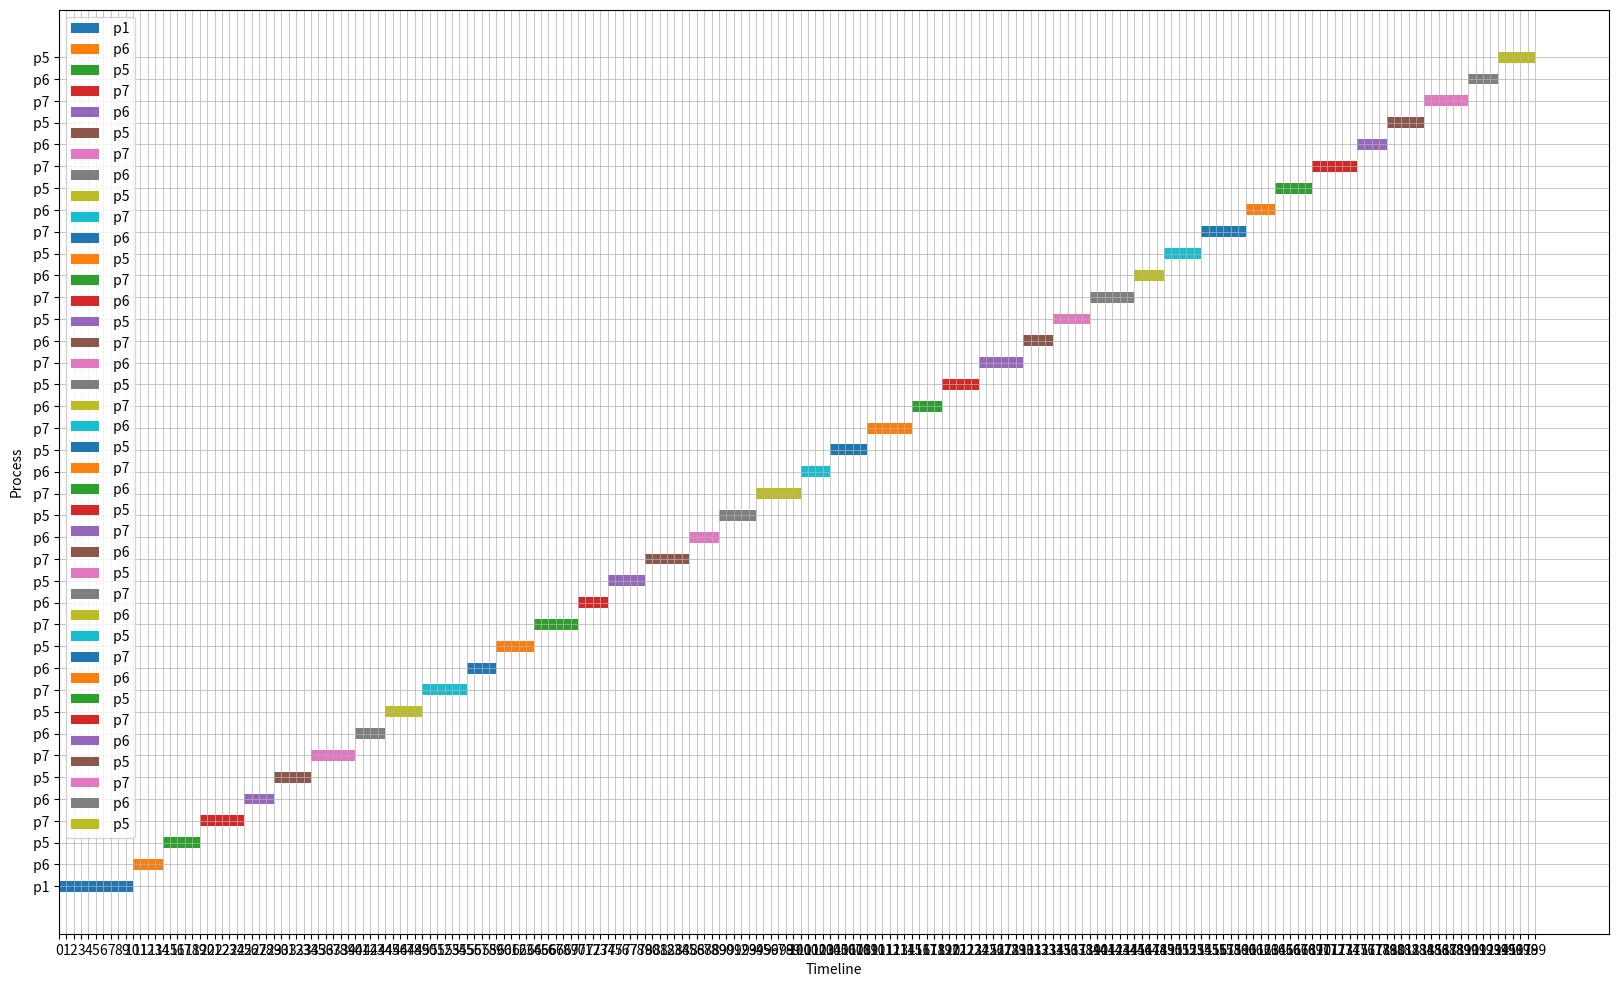

Write the Python code that produced this figure.
# [redacted]
import matplotlib.pyplot as plt

runTime = 201


class Process:
    def __init__(self, processId, arrivalTime, burstTime, comesBackAfter, priority):
        self.processId = processId
        self.arrivalTime = arrivalTime
        self.burstTime = burstTime
        self.comesBackAfter = comesBackAfter
        self.priority = priority
        self.remainingTime = burstTime
        self.nextComesIn = arrivalTime
        self.executedBefore = False
        self.executed = False

    def __str__(self):
        return f"P{self.processId}: Arrival Time = {self.arrivalTime}, Burst Time = {self.burstTime}, Comes Back " \
               f"After = {self.comesBackAfter}, Priority = {self.priority},nextComesIn: {self.nextComesIn} "


def createProcesses(values):
    processes = []
    for i in range(1, 8):  # iterate 7 times 1 to 8
        arrivalTime = values[0][i - 1]
        burst_time = values[1][i - 1]
        comes_back_after = values[2][i - 1]
        priority = values[3][i - 1]
        process = Process(i, arrivalTime, burst_time, comes_back_after, priority)
        processes.append(process)
    return processes


def main():
    currentTime = 0

    values = [[0, 1, 3, 4, 6, 7, 8],  # the values for the processes status and times
              [10, 8, 14, 7, 5, 4, 6],
              [2, 4, 6, 8, 3, 6, 9],
              [3, 2, 3, 1, 0, 1, 2]]

    processes = createProcesses(values)  # process creations
    readyQueue = []
    executions = []
    readyQueue.append(processes[0])
    waitingQueue = []

    for process in processes:
        if process.processId == 1:
            continue
        waitingQueue.append(process)

    startTimes = []
    endTimes = []
    process = None
    allArrivals = []

    while currentTime != runTime:
        if waitingQueue:
            for All in waitingQueue:
                if All.nextComesIn == currentTime:
                    readyQueue.append(waitingQueue.pop(0))
                    print(f"process{All.processId} inserted to the ready Queue at time:{currentTime + 1}")
                    for i in readyQueue:
                        print(i)
        if readyQueue:
            front = readyQueue[0]
            if currentTime == 0:
                process = front
            else:
                if process.executed:
                    process.executed = False
                    process = front
            if process.remainingTime == process.burstTime:
                startTimes.append(currentTime)
                print(f"process{process.processId} started execution at time:{currentTime}")
            process.remainingTime -= 1
            if process.remainingTime == 0:  # if process just finished
                print(f"process{process.processId} finished execution at time:{currentTime + 1}")
                process.remainingTime = process.burstTime
                if process.executedBefore:
                    allArrivals.append(process.nextComesIn + 1)
                else:
                    allArrivals.append(process.nextComesIn)
                process.executedBefore = True
                process.executed = True
                process.nextComesIn = currentTime + process.comesBackAfter
                executions.append(process)
                waitingQueue.append(process)
                readyQueue.remove(process)
                print(f"process{process.processId} inserted to the waiting Queue at time:{currentTime + 1}")
                endTimes.append(currentTime + 1)
                readyQueue.sort(key=lambda p: p.burstTime)
        currentTime += 1

    turnAroundTimes = []
    waitingTimes = []
    executionTimes = []

    i = 0
    for process in executions:
        turnAroundTimes.append(endTimes[i] - allArrivals[i])  # s
        executionTimes.append(endTimes[i] - startTimes[i])
        waitingTimes.append(turnAroundTimes[i] - executionTimes[i])
        i += 1

    summation = 0
    for i in turnAroundTimes:
        summation += i
    average1 = float(summation / len(turnAroundTimes))

    summation = 0
    for i in waitingTimes:
        summation += i
    average2 = float(summation / len(waitingTimes))

    print(f"average turn around times= {average1}    ", end="")
    print(f"average waiting times= {average2}    ")

    myProcesses = []
    counter = 0

    for i in executions:
        myProcesses += [
        {f'process_name': f" p{i.processId}", 'start_time': startTimes[counter], 'end_time': endTimes[counter]},
                       ]
        counter += 1

    fig, ax = plt.subplots(figsize=(20, 12))
    for i, process in enumerate(myProcesses):
        start_time, end_time = process['start_time'], process['end_time']
        duration = end_time - start_time

        ax.barh(i, duration, left=start_time, height=0.5, label=process['process_name'])

    ax.set_yticks(range(len(myProcesses)))
    ax.set_yticklabels([process['process_name'] for process in myProcesses])

    ax.set_xticks(range(min([process['start_time'] for process in myProcesses]),
                        max([process['end_time'] for process in myProcesses]) + 1, 1))

    ax.grid(True, which='both', linestyle='-', linewidth=0.5)

    ax.set_xlabel('Timeline')
    ax.set_ylabel('Process')
    ax.legend()

    plt.show()


if __name__ == "__main__":
    main()
